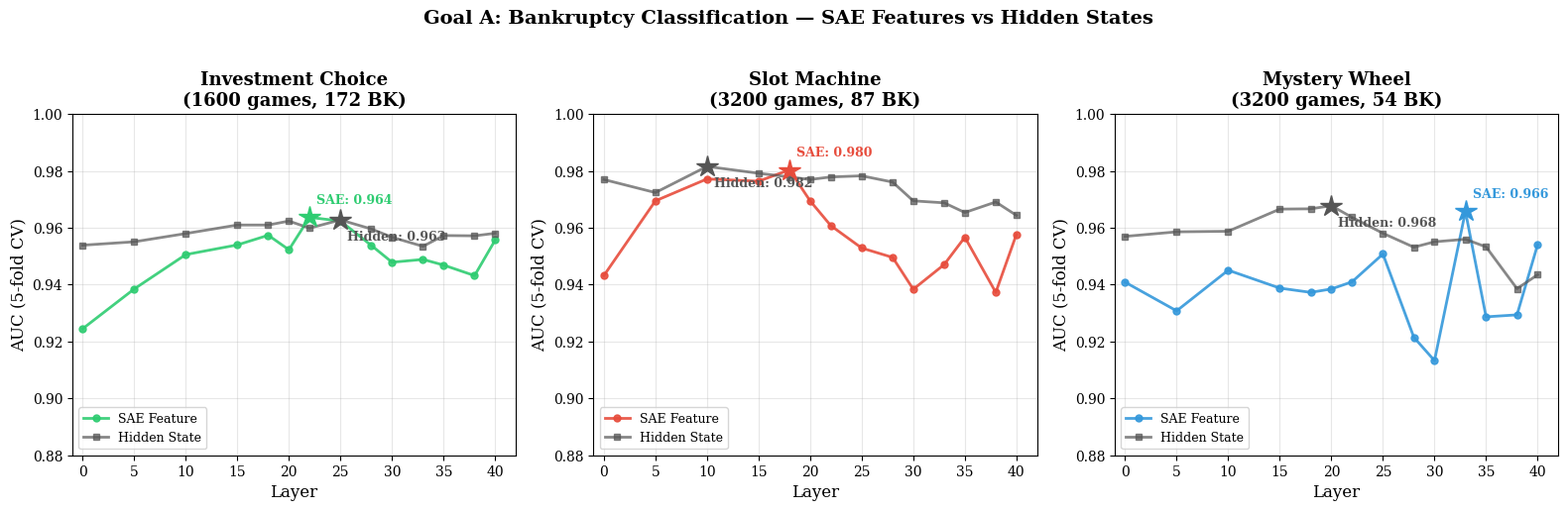

The matplotlib source for this figure: (Note: this script raises an exception after producing the figure.)
#!/usr/bin/env python3
"""Generate publication-quality figures for the V3 SAE analysis report."""

import matplotlib
matplotlib.use("Agg")
import matplotlib.pyplot as plt
import numpy as np

plt.rcParams.update({
    'figure.dpi': 150,
    'font.size': 11,
    'font.family': 'serif',
    'axes.labelsize': 12,
    'axes.titlesize': 13,
    'legend.fontsize': 10,
    'xtick.labelsize': 10,
    'ytick.labelsize': 10,
    'axes.grid': True,
    'grid.alpha': 0.3,
    'lines.linewidth': 2.0,
})

COLORS = {'ic': '#2ecc71', 'sm': '#e74c3c', 'mw': '#3498db'}
LABELS = {'ic': 'Investment Choice', 'sm': 'Slot Machine', 'mw': 'Mystery Wheel'}
FIGDIR = "/home/jovyan/llm-addiction/experiments/07_sae_readout/results/figures"

# ============================================================
# Data from log (source: run_all_20260306_091055.log)
# ============================================================

# Goal A: SAE key-layer AUC (all layers available but we use key layers for clarity)
goal_a_sae = {
    'ic': {
        'layers': [0, 5, 10, 15, 18, 20, 22, 25, 28, 30, 33, 35, 38, 40],
        'auc':    [0.9245, 0.9385, 0.9506, 0.9540, 0.9574, 0.9523, 0.9637, 0.9624, 0.9538, 0.9479, 0.9489, 0.9469, 0.9432, 0.9557],
        'f1':     [0.574, 0.691, 0.724, 0.714, 0.724, 0.725, 0.722, 0.733, 0.724, 0.707, 0.711, 0.713, 0.719, 0.720],
    },
    'sm': {
        'layers': [0, 5, 10, 15, 18, 20, 22, 25, 28, 30, 33, 35, 38, 40],
        'auc':    [0.9432, 0.9695, 0.9772, 0.9764, 0.9804, 0.9695, 0.9608, 0.9529, 0.9496, 0.9384, 0.9471, 0.9567, 0.9373, 0.9577],
        'f1':     [0.357, 0.489, 0.518, 0.534, 0.544, 0.521, 0.535, 0.437, 0.422, 0.482, 0.456, 0.452, 0.476, 0.504],
    },
    'mw': {
        'layers': [0, 5, 10, 15, 18, 20, 22, 25, 28, 30, 33, 35, 38, 40],
        'auc':    [0.9409, 0.9308, 0.9451, 0.9388, 0.9373, 0.9385, 0.9410, 0.9508, 0.9215, 0.9133, 0.9658, 0.9287, 0.9294, 0.9541],
        'f1':     [0.294, 0.303, 0.321, 0.284, 0.271, 0.286, 0.207, 0.252, 0.218, 0.260, 0.254, 0.293, 0.197, 0.209],
    },
}

goal_a_hidden = {
    'ic': {
        'layers': [0, 5, 10, 15, 18, 20, 22, 25, 28, 30, 33, 35, 38, 40],
        'auc':    [0.9539, 0.9551, 0.9580, 0.9610, 0.9610, 0.9624, 0.9599, 0.9628, 0.9596, 0.9567, 0.9535, 0.9573, 0.9572, 0.9581],
    },
    'sm': {
        'layers': [0, 5, 10, 15, 18, 20, 22, 25, 28, 30, 33, 35, 38, 40],
        'auc':    [0.9770, 0.9724, 0.9816, 0.9792, 0.9779, 0.9770, 0.9779, 0.9783, 0.9761, 0.9695, 0.9688, 0.9654, 0.9691, 0.9644],
    },
    'mw': {
        'layers': [0, 5, 10, 15, 18, 20, 22, 25, 28, 30, 33, 35, 38, 40],
        'auc':    [0.9570, 0.9586, 0.9588, 0.9666, 0.9667, 0.9678, 0.9637, 0.9581, 0.9532, 0.9551, 0.9560, 0.9533, 0.9386, 0.9435],
    },
}

# Goal B: Early prediction
goal_b = {
    'ic': {
        'rounds': [1, 2, 3, 4, 5, 10, 15],
        'auc':    [0.8522, 0.8731, 0.8403, 0.7809, 0.7232, 0.4571, 0.3406],
        'n':      [1600, 1442, 1114, 957, 765, 252, 98],
        'n_bk':   [172, 172, 88, 65, 42, 8, 4],
    },
    'sm': {
        'rounds': [1, 2, 3, 4, 5, 10, 15, 20, 25, 30],
        'auc':    [0.8953, 0.8812, 0.8765, 0.8084, 0.8130, 0.8235, 0.7352, 0.6739, 0.8750, 0.9333],
        'n':      [3200, 3044, 2744, 2205, 1797, 641, 272, 111, 50, 25],
        'n_bk':   [87, 87, 87, 87, 87, 74, 48, 22, 12, 8],
    },
    'mw': {
        'rounds': [1, 2, 3, 4, 5, 10, 15],
        'auc':    [0.7662, 0.8353, 0.8508, 0.8395, 0.6536, 0.7465, 0.9067],
        'n':      [3200, 2879, 2608, 2031, 1404, 268, 78],
        'n_bk':   [54, 54, 54, 54, 18, 3, 3],
    },
}

# Goal C: Cross-domain transfer (partial - what's available)
goal_c = {
    'ic_to_sm': {'layer': 16, 'auc': 0.8944},
    'ic_to_mw': {'layer': 40, 'auc': 0.9162},
    'sm_to_ic': {'layer': 40, 'auc': 0.8199},
    'sm_to_mw': {'layer': 16, 'auc': 0.8116},
    'mw_to_ic': {'layer': 38, 'auc': 0.8326},
    'mw_to_sm': {'layer': 36, 'auc': 0.8823},
}


# ============================================================
# Figure 1: Goal A — SAE vs Hidden State AUC across layers (3 panels)
# ============================================================
fig, axes = plt.subplots(1, 3, figsize=(16, 5))

for col, p in enumerate(['ic', 'sm', 'mw']):
    ax = axes[col]
    # SAE
    ax.plot(goal_a_sae[p]['layers'], goal_a_sae[p]['auc'],
            '-o', color=COLORS[p], markersize=5, lw=2, label='SAE Feature', alpha=0.9)
    # Hidden
    ax.plot(goal_a_hidden[p]['layers'], goal_a_hidden[p]['auc'],
            '-s', color='#555555', markersize=5, lw=2, label='Hidden State', alpha=0.7)

    # Best markers
    sae_best_idx = np.argmax(goal_a_sae[p]['auc'])
    hid_best_idx = np.argmax(goal_a_hidden[p]['auc'])
    ax.plot(goal_a_sae[p]['layers'][sae_best_idx], goal_a_sae[p]['auc'][sae_best_idx],
            '*', color=COLORS[p], markersize=16, zorder=5)
    ax.plot(goal_a_hidden[p]['layers'][hid_best_idx], goal_a_hidden[p]['auc'][hid_best_idx],
            '*', color='#555555', markersize=16, zorder=5)

    # Annotations
    best_sae = max(goal_a_sae[p]['auc'])
    best_hid = max(goal_a_hidden[p]['auc'])
    ax.annotate(f'SAE: {best_sae:.3f}',
                xy=(goal_a_sae[p]['layers'][sae_best_idx], best_sae),
                xytext=(5, 10), textcoords='offset points', fontsize=9, color=COLORS[p], fontweight='bold')
    ax.annotate(f'Hidden: {best_hid:.3f}',
                xy=(goal_a_hidden[p]['layers'][hid_best_idx], best_hid),
                xytext=(5, -15), textcoords='offset points', fontsize=9, color='#555555', fontweight='bold')

    ax.axhline(y=0.5, color='gray', ls='--', alpha=0.4)
    ax.set_xlabel('Layer')
    ax.set_ylabel('AUC (5-fold CV)')
    n_info = {'ic': '1600 games, 172 BK', 'sm': '3200 games, 87 BK', 'mw': '3200 games, 54 BK'}
    ax.set_title(f'{LABELS[p]}\n({n_info[p]})', fontweight='bold')
    ax.legend(fontsize=9, loc='lower left')
    ax.set_ylim(0.88, 1.0)
    ax.set_xlim(-1, 42)

fig.suptitle('Goal A: Bankruptcy Classification — SAE Features vs Hidden States',
             fontsize=14, fontweight='bold', y=1.02)
fig.tight_layout()
fig.savefig(f'{FIGDIR}/report_goal_a_sae_vs_hidden.png', dpi=200, bbox_inches='tight')
plt.close(fig)
print("Figure 1: Goal A saved")


# ============================================================
# Figure 2: Goal A — F1 comparison (bar chart, best layers)
# ============================================================
fig, ax = plt.subplots(figsize=(10, 5))

paradigms = ['ic', 'sm', 'mw']
x = np.arange(len(paradigms))
width = 0.35

# Best SAE F1
sae_f1 = []
sae_labels = []
for p in paradigms:
    best_idx = np.argmax(goal_a_sae[p]['auc'])
    sae_f1.append(goal_a_sae[p]['f1'][best_idx])
    sae_labels.append(f"L{goal_a_sae[p]['layers'][best_idx]}")

# Best Hidden F1 (from log)
hid_f1 = [0.740, 0.531, 0.270]  # IC L25, SM L10, MW L20
hid_labels = ['L25', 'L10', 'L20']

bars1 = ax.bar(x - width/2, sae_f1, width, label='SAE Feature', color=[COLORS[p] for p in paradigms], alpha=0.8)
bars2 = ax.bar(x + width/2, hid_f1, width, label='Hidden State', color='#555555', alpha=0.6)

for i, (b1, b2) in enumerate(zip(bars1, bars2)):
    ax.text(b1.get_x() + b1.get_width()/2, b1.get_height() + 0.01,
            f'{sae_f1[i]:.3f}\n({sae_labels[i]})', ha='center', va='bottom', fontsize=9)
    ax.text(b2.get_x() + b2.get_width()/2, b2.get_height() + 0.01,
            f'{hid_f1[i]:.3f}\n({hid_labels[i]})', ha='center', va='bottom', fontsize=9)

ax.set_xticks(x)
ax.set_xticklabels([LABELS[p] for p in paradigms])
ax.set_ylabel('F1 Score (Best Layer)')
ax.set_title('Goal A: F1 Score Comparison at Best AUC Layer', fontweight='bold')
ax.legend()
ax.set_ylim(0, 0.95)

fig.tight_layout()
fig.savefig(f'{FIGDIR}/report_goal_a_f1_comparison.png', dpi=200, bbox_inches='tight')
plt.close(fig)
print("Figure 2: F1 comparison saved")


# ============================================================
# Figure 3: Goal B — Early Prediction
# ============================================================
fig, ax = plt.subplots(figsize=(10, 5.5))

for p in ['ic', 'sm', 'mw']:
    data = goal_b[p]
    ax.plot(data['rounds'], data['auc'], '-o', color=COLORS[p],
            markersize=6, lw=2.5, label=LABELS[p])
    # Annotate R1
    ax.annotate(f"R1: {data['auc'][0]:.3f}", xy=(data['rounds'][0], data['auc'][0]),
                xytext=(10, -5), textcoords='offset points', fontsize=9, color=COLORS[p])

ax.axhline(y=0.5, color='gray', ls='--', alpha=0.5, label='Chance')
ax.set_xlabel('Round Number', fontsize=12)
ax.set_ylabel('BK Prediction AUC', fontsize=12)
ax.set_title('Goal B: Early Bankruptcy Prediction — Round-by-Round (L22)',
             fontsize=13, fontweight='bold')
ax.legend(fontsize=10)
ax.set_ylim(0.3, 1.05)
ax.set_xlim(0, 32)

# Add secondary info
ax.text(0.98, 0.02, 'Higher AUC = earlier detection of eventual bankruptcy',
        transform=ax.transAxes, ha='right', va='bottom', fontsize=9, style='italic', color='gray')

fig.tight_layout()
fig.savefig(f'{FIGDIR}/report_goal_b_early_prediction.png', dpi=200, bbox_inches='tight')
plt.close(fig)
print("Figure 3: Early prediction saved")


# ============================================================
# Figure 4: Goal C — Cross-domain transfer matrix (partial)
# ============================================================
fig, ax = plt.subplots(figsize=(7, 6))

paradigms_list = ['ic', 'sm', 'mw']
n = len(paradigms_list)
matrix = np.full((n, n), np.nan)

# Fill available results
transfer_data = {
    (0, 1): 0.8944,  # ic -> sm
    (0, 2): 0.9162,  # ic -> mw
    (1, 0): 0.8199,  # sm -> ic
    (1, 2): 0.8116,  # sm -> mw
    (2, 0): 0.8326,  # mw -> ic
    (2, 1): 0.8823,  # mw -> sm
}
for (i, j), v in transfer_data.items():
    matrix[i, j] = v

# Within-domain (best SAE AUC) for diagonal
within = [0.9637, 0.9811, 0.9658]  # IC L22, SM L12, MW L33
for i in range(n):
    matrix[i, i] = within[i]

im = ax.imshow(matrix, cmap='RdYlGn', vmin=0.5, vmax=1.0, aspect='auto')

labels = [LABELS[p] for p in paradigms_list]
ax.set_xticks(range(n))
ax.set_xticklabels(labels, fontsize=11)
ax.set_yticks(range(n))
ax.set_yticklabels(labels, fontsize=11)
ax.set_xlabel('Target (Test)', fontsize=12)
ax.set_ylabel('Source (Train)', fontsize=12)

for i in range(n):
    for j in range(n):
        if not np.isnan(matrix[i, j]):
            color = 'white' if matrix[i, j] < 0.7 else 'black'
            suffix = '\n(within)' if i == j else ''
            text = f'{matrix[i, j]:.3f}{suffix}'
            ax.text(j, i, text, ha='center', va='center',
                    fontsize=13, color=color, fontweight='bold')
        else:
            ax.text(j, i, '--', ha='center', va='center',
                    fontsize=10, color='gray')

plt.colorbar(im, ax=ax, label='AUC', shrink=0.8)
ax.set_title('Goal C: Cross-Domain BK Prediction Transfer\n(SAE Features, Best Layer)',
             fontsize=13, fontweight='bold')

fig.tight_layout()
fig.savefig(f'{FIGDIR}/report_goal_c_transfer_matrix.png', dpi=200, bbox_inches='tight')
plt.close(fig)
print("Figure 4: Transfer matrix saved")


# ============================================================
# Figure 5: Goal D — SAE vs Hidden summary (grouped bar)
# ============================================================
fig, ax = plt.subplots(figsize=(10, 5))

x = np.arange(3)
width = 0.35

sae_best_auc = [0.9637, 0.9811, 0.9658]
hid_best_auc = [0.9628, 0.9816, 0.9678]

bars1 = ax.bar(x - width/2, sae_best_auc, width, label='SAE Feature (131K sparse)',
               color=[COLORS[p] for p in paradigms_list], alpha=0.85, edgecolor='black', lw=0.5)
bars2 = ax.bar(x + width/2, hid_best_auc, width, label='Hidden State (3584 dense)',
               color='#555555', alpha=0.6, edgecolor='black', lw=0.5)

for i, (b1, b2) in enumerate(zip(bars1, bars2)):
    ax.text(b1.get_x() + b1.get_width()/2, b1.get_height() + 0.002,
            f'{sae_best_auc[i]:.3f}', ha='center', va='bottom', fontsize=10, fontweight='bold')
    ax.text(b2.get_x() + b2.get_width()/2, b2.get_height() + 0.002,
            f'{hid_best_auc[i]:.3f}', ha='center', va='bottom', fontsize=10, fontweight='bold')

ax.set_xticks(x)
ax.set_xticklabels([f'{LABELS[p]}\n({["172","87","54"][i]} BK)' for i, p in enumerate(paradigms_list)])
ax.set_ylabel('Best AUC (5-fold CV)')
ax.set_title('Goal D: SAE Feature vs Hidden State — Best Layer AUC Comparison',
             fontsize=13, fontweight='bold')
ax.legend(fontsize=10)
ax.set_ylim(0.92, 1.0)
ax.axhline(y=0.5, color='gray', ls='--', alpha=0.3)

fig.tight_layout()
fig.savefig(f'{FIGDIR}/report_goal_d_feature_vs_hidden.png', dpi=200, bbox_inches='tight')
plt.close(fig)
print("Figure 5: Feature vs Hidden saved")

print("\nAll report figures generated successfully!")
